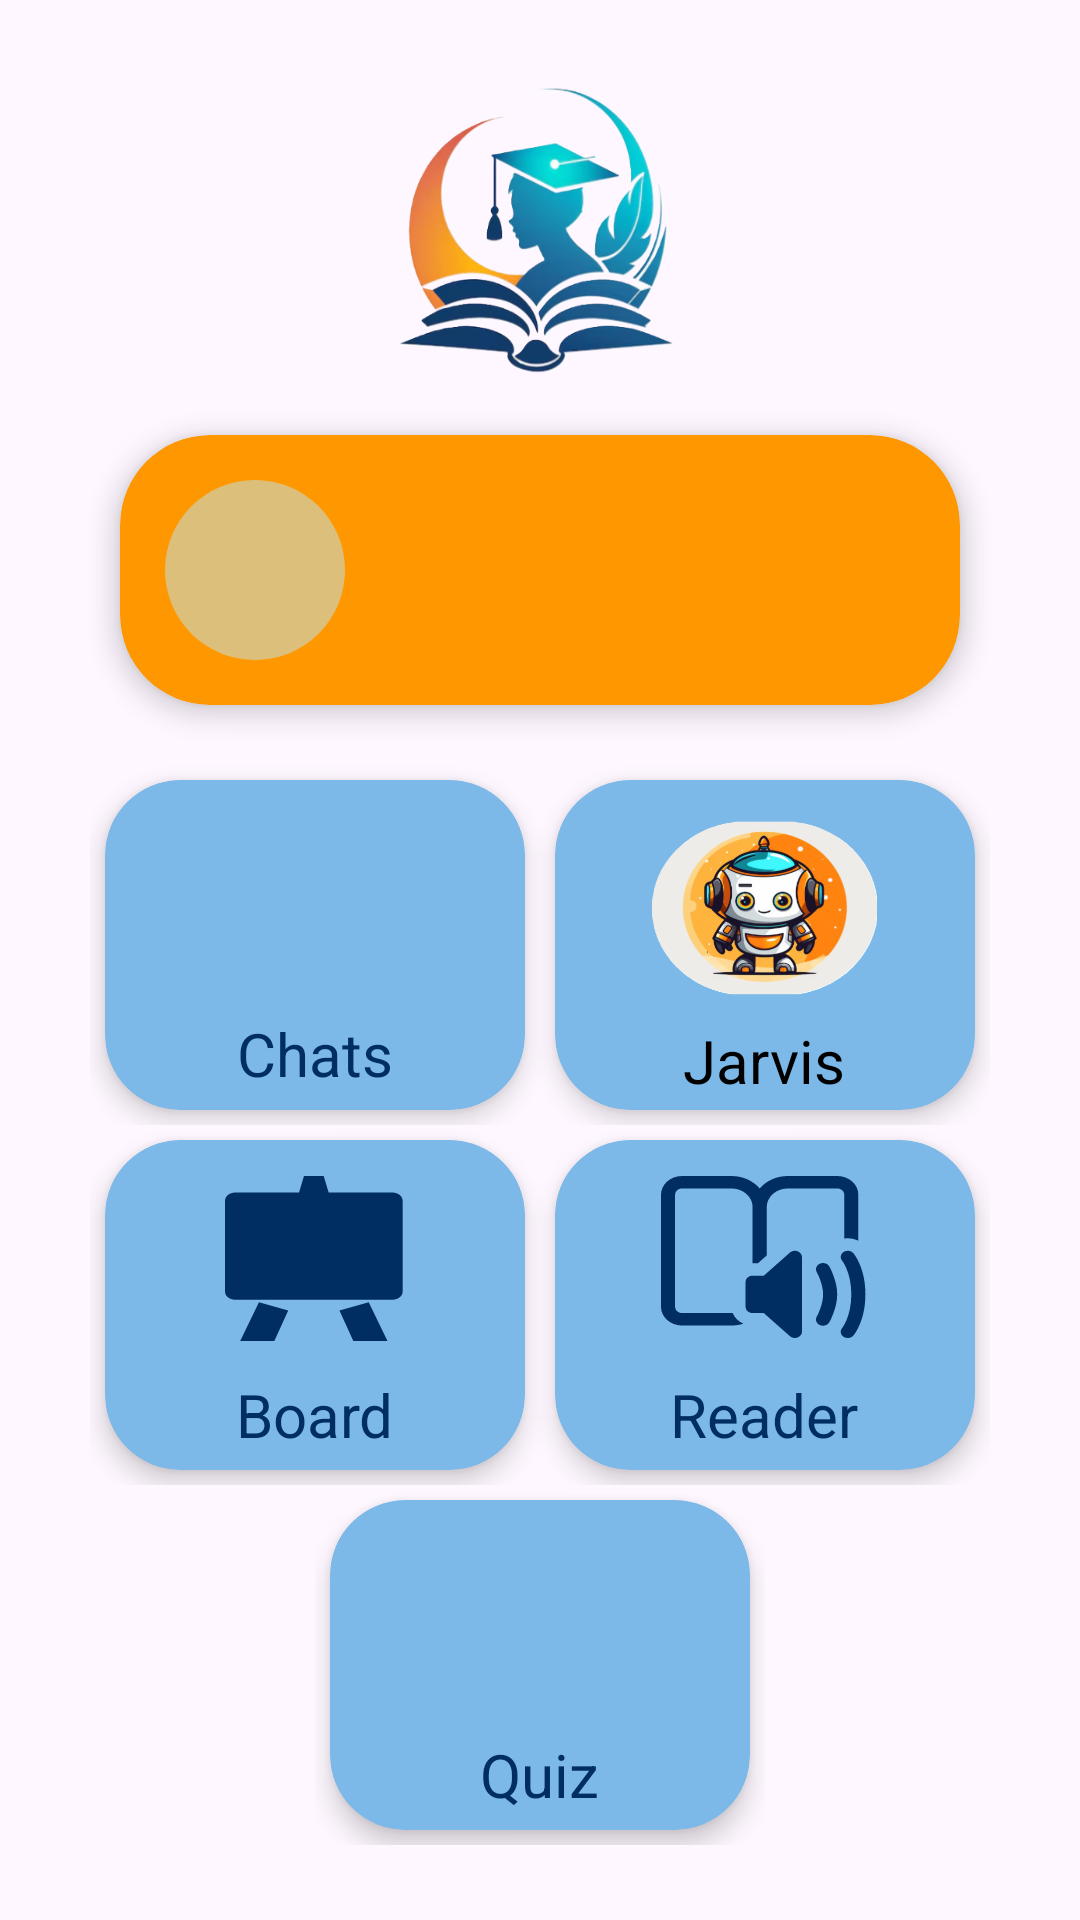

This screen was rendered from an Android layout file. Write that file and the resources it references.
<!-- AndroidManifest.xml: application theme Theme.VidyaSetu -->
<!-- res/layout/activity_main.xml -->
<?xml version="1.0" encoding="utf-8"?>
<LinearLayout xmlns:android="http://schemas.android.com/apk/res/android"
    xmlns:app="http://schemas.android.com/apk/res-auto"
    xmlns:tools="http://schemas.android.com/tools"
    android:id="@+id/main"
    android:layout_width="match_parent"
    android:layout_height="match_parent"
    tools:context=".MainActivity"
    android:gravity="center"
    android:orientation="vertical">

    <ImageView
        android:layout_width="100dp"
        android:layout_height="100dp"
        android:background="@drawable/logo"
        android:layout_gravity="center"/>

    <androidx.cardview.widget.CardView
        android:id="@+id/cardView"
        android:layout_width="match_parent"
        android:layout_height="wrap_content"
        app:cardCornerRadius="30dp"
        app:cardElevation="5dp"
        app:cardBackgroundColor="#FF9800"
        android:layout_marginStart="40dp"
        android:layout_marginEnd="40dp"
        android:layout_marginTop="20dp"
        android:layout_marginBottom="20dp"
        >

        <LinearLayout
            android:id="@+id/profile"
            android:layout_width="match_parent"
            android:layout_height="wrap_content"
            android:orientation="horizontal"
            android:layout_gravity="center">

            <ImageView
                android:layout_width="60dp"
                android:layout_height="60dp"
                android:background="@drawable/circle_background"
                android:layout_margin="15dp"/>

            <LinearLayout
                android:layout_width="wrap_content"
                android:layout_height="wrap_content"
                android:orientation="vertical"
                android:layout_gravity="center">

                <TextView
                    android:id="@+id/username"
                    android:layout_width="wrap_content"
                    android:layout_height="wrap_content"
                    android:padding="2dp"
                    android:textColor="@color/magicBlue"
                    android:textSize="22dp"
                    android:textStyle="bold" />

                <TextView
                    android:id="@+id/txtEmail"
                    android:layout_width="wrap_content"
                    android:layout_height="wrap_content"
                    android:layout_marginLeft="3dp"
                    android:layout_marginRight="15dp"
                    android:textColor="@color/magicBlue"
                    android:textSize="18dp" />

            </LinearLayout>
        </LinearLayout>
    </androidx.cardview.widget.CardView>

    <LinearLayout
        android:layout_width="wrap_content"
        android:layout_height="wrap_content"
        >

        <androidx.cardview.widget.CardView
            android:id="@+id/chatView"
            android:layout_width="140dp"
            android:layout_height="110dp"
            app:cardCornerRadius="25dp"
            app:cardElevation="5dp"
            android:layout_margin="5dp"
            app:cardBackgroundColor="#7CB9E8"
            >

            <LinearLayout
                android:layout_width="wrap_content"
                android:layout_height="wrap_content"
                android:orientation="vertical"
                android:layout_gravity="center">

                <ImageView
                    android:layout_width="60dp"
                    android:layout_height="55dp"
                    android:background="@drawable/baseline_chat_24"
                    android:backgroundTint="@color/magicBlue"
                    android:layout_marginTop="9dp"
                    android:layout_marginBottom="8.5dp"/>

                <TextView
                    android:layout_width="wrap_content"
                    android:layout_height="wrap_content"
                    android:text="Chats"
                    android:textSize="20dp"
                    android:padding="2dp"
                    android:layout_gravity="center"
                    android:textColor="@color/magicBlue"/>
            </LinearLayout>

        </androidx.cardview.widget.CardView>

        <androidx.cardview.widget.CardView
            android:id="@+id/jarvisView"
            android:layout_width="140dp"
            android:layout_height="110dp"
            app:cardCornerRadius="25dp"
            app:cardElevation="5dp"
            android:layout_margin="5dp"
            app:cardBackgroundColor="#7CB9E8">

            <LinearLayout
                android:layout_width="wrap_content"
                android:layout_height="wrap_content"
                android:orientation="vertical"
                android:layout_gravity="center">

                <ImageView
                    android:layout_width="75dp"
                    android:layout_height="70dp"
                    android:background="@drawable/jarvis"
                    android:layout_marginTop="7dp"
                    />

                <TextView
                    android:layout_width="wrap_content"
                    android:layout_height="wrap_content"
                    android:layout_gravity="center"
                    android:padding="2dp"
                    android:text="Jarvis"
                    android:textColor="@color/black"
                    android:textSize="20dp" />
            </LinearLayout>

        </androidx.cardview.widget.CardView>

    </LinearLayout>

    <LinearLayout
        android:layout_width="wrap_content"
        android:layout_height="wrap_content">

        <androidx.cardview.widget.CardView
            android:id="@+id/boardView"
            android:layout_width="140dp"
            android:layout_height="110dp"
            app:cardCornerRadius="25dp"
            app:cardElevation="5dp"
            android:layout_margin="5dp"
            app:cardBackgroundColor="#7CB9E8">

            <LinearLayout
                android:layout_width="wrap_content"
                android:layout_height="wrap_content"
                android:orientation="vertical"
                android:layout_gravity="center">

                <ImageView
                    android:layout_width="60dp"
                    android:layout_height="55dp"
                    android:background="@drawable/board"
                    android:layout_marginTop="9dp"
                    android:layout_marginBottom="9dp"
                    android:backgroundTint="@color/magicBlue"/>

                <TextView
                    android:layout_width="wrap_content"
                    android:layout_height="wrap_content"
                    android:text="Board"
                    android:textSize="20dp"
                    android:padding="2dp"
                    android:layout_gravity="center"
                    android:textColor="@color/magicBlue"/>
            </LinearLayout>

        </androidx.cardview.widget.CardView>

        <androidx.cardview.widget.CardView
            android:id="@+id/readerView"
            android:layout_width="140dp"
            android:layout_height="110dp"
            app:cardCornerRadius="25dp"
            app:cardElevation="5dp"
            android:layout_margin="5dp"
            app:cardBackgroundColor="#7CB9E8">

            <LinearLayout
                android:layout_width="wrap_content"
                android:layout_height="wrap_content"
                android:orientation="vertical"
                android:layout_gravity="center">

                <ImageView
                    android:layout_width="69dp"
                    android:layout_height="55dp"
                    android:background="@drawable/reader"
                    android:layout_marginTop="9dp"
                    android:layout_marginBottom="9dp"
                    android:backgroundTint="@color/magicBlue"/>

                <TextView
                    android:layout_width="wrap_content"
                    android:layout_height="wrap_content"
                    android:text="Reader"
                    android:textSize="20dp"
                    android:padding="2dp"
                    android:layout_gravity="center"
                    android:textColor="@color/magicBlue"/>
            </LinearLayout>
        </androidx.cardview.widget.CardView>

    </LinearLayout>

    <LinearLayout
        android:layout_width="wrap_content"
        android:layout_height="wrap_content">

        <androidx.cardview.widget.CardView
            android:id="@+id/quizView"
            android:layout_width="140dp"
            android:layout_height="110dp"
            android:layout_margin="5dp"
            app:cardBackgroundColor="#7CB9E8"
            app:cardCornerRadius="25dp"
            app:cardElevation="5dp">

            <LinearLayout
                android:layout_width="wrap_content"
                android:layout_height="wrap_content"
                android:layout_gravity="center"
                android:orientation="vertical">

                <ImageView
                    android:layout_width="60dp"
                    android:layout_height="55dp"
                    android:layout_marginTop="9dp"
                    android:layout_marginBottom="9dp"
                    android:background="@drawable/baseline_quiz_24"
                    android:backgroundTint="@color/magicBlue" />

                <TextView
                    android:layout_width="wrap_content"
                    android:layout_height="wrap_content"
                    android:layout_gravity="center"
                    android:padding="2dp"
                    android:text="Quiz"
                    android:textColor="@color/magicBlue"
                    android:textSize="20dp" />
            </LinearLayout>

        </androidx.cardview.widget.CardView>

    </LinearLayout>



</LinearLayout>
<!-- resources referenced by this layout -->
<resources>
  <color name="black">#FF000000</color>
  <color name="magicBlue">#002D62</color>
  <!-- drawable board (drawable) -->
  <vector xmlns:android="http://schemas.android.com/apk/res/android"
      android:width="40dp"
      android:height="40dp"
      android:viewportWidth="62"
      android:viewportHeight="60">
    <path
        android:pathData="M5.233,60H17L21.78,48.906L11.696,45.894L5.233,60ZM39.42,48.906L44.2,60H55.967L49.504,45.894L39.42,48.906ZM57.8,6H35.7L34,0H27.2L25.5,6H3.4C2.498,6 1.633,6.316 0.996,6.879C0.358,7.441 0,8.204 0,9V42C0,42.796 0.358,43.559 0.996,44.121C1.633,44.684 2.498,45 3.4,45H57.8C58.702,45 59.567,44.684 60.204,44.121C60.842,43.559 61.2,42.796 61.2,42V9C61.2,8.204 60.842,7.441 60.204,6.879C59.567,6.316 58.702,6 57.8,6Z"
        android:fillColor="#000000"
        android:fillType="evenOdd"/>
  </vector>
  <!-- drawable circle_background (drawable) -->
  <?xml version="1.0" encoding="utf-8"?>
  <shape xmlns:android="http://schemas.android.com/apk/res/android"
      android:shape="oval">
  
      <solid android:color="#7CB9E8FF"/>
      <size android:width="50dp" android:height="50dp"/>
  </shape>
  <!-- drawable jarvis: png bitmap (drawable, 127927 bytes) -->
  <!-- drawable logo: png bitmap (drawable, 111280 bytes) -->
  <!-- drawable reader: vector/xml drawable (drawable, 3428 chars, omitted) -->
  <style name="Theme.VidyaSetu" parent="Base.Theme.VidyaSetu" />
  <style name="Base.Theme.VidyaSetu" parent="Theme.Material3.DayNight.NoActionBar">
          <item name="colorPrimary">@color/colorPrimary</item>
          <item name="colorPrimaryVariant">@color/colorPrimaryDark</item>
          <item name="colorSecondary">@color/colorSecondary</item>
      </style>
  <color name="colorPrimary">#0077c0</color>
  <color name="colorPrimaryDark">#73C2FB</color>
  <color name="colorSecondary">#FFF9E3</color>
</resources>
